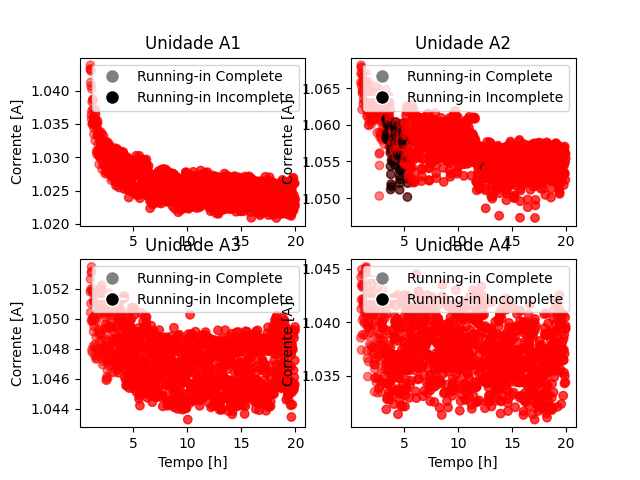

Values plotted in this chart, from the file beside it:
, Tempo, N_ensaio, Unidade, runinEst, runinOg
0, 3.333, 0, a2, 1, 0
1, 3.35, 0, a2, 1, 0
2, 3.367, 0, a2, 1, 0
3, 3.383, 0, a2, 1, 0
4, 3.4, 0, a2, 1, 0
5, 3.417, 0, a2, 1, 0
6, 3.433, 0, a2, 1, 0
7, 3.45, 0, a2, 1, 0
8, 3.467, 0, a2, 1, 0
9, 3.483, 0, a2, 1, 0
10, 3.5, 0, a2, 1, 0
11, 3.517, 0, a2, 1, 0
12, 3.533, 0, a2, 1, 0
13, 3.55, 0, a2, 1, 0
14, 3.567, 0, a2, 1, 0
15, 3.583, 0, a2, 1, 0
16, 3.6, 0, a2, 1, 0
17, 3.617, 0, a2, 1, 0
18, 3.633, 0, a2, 1, 0
19, 3.65, 0, a2, 1, 0
20, 3.667, 0, a2, 1, 0
21, 3.683, 0, a2, 1, 0
22, 3.7, 0, a2, 1, 0
23, 3.717, 0, a2, 1, 0
24, 3.733, 0, a2, 1, 0
25, 3.75, 0, a2, 1, 0
26, 3.767, 0, a2, 1, 0
27, 3.783, 0, a2, 1, 0
28, 3.8, 0, a2, 1, 0
29, 3.817, 0, a2, 1, 0
30, 3.833, 0, a2, 1, 0
31, 3.85, 0, a2, 1, 0
32, 3.867, 0, a2, 1, 0
33, 3.883, 0, a2, 1, 0
34, 3.9, 0, a2, 1, 0
35, 3.917, 0, a2, 1, 0
36, 3.933, 0, a2, 1, 0
37, 3.95, 0, a2, 1, 0
38, 3.967, 0, a2, 1, 0
39, 3.983, 0, a2, 1, 0
40, 4, 0, a2, 1, 0
41, 4.017, 0, a2, 1, 0
42, 4.033, 0, a2, 1, 0
43, 4.05, 0, a2, 1, 0
44, 4.067, 0, a2, 1, 0
45, 4.083, 0, a2, 1, 0
46, 4.1, 0, a2, 1, 0
47, 4.117, 0, a2, 1, 0
48, 4.133, 0, a2, 1, 0
49, 4.15, 0, a2, 1, 0
50, 4.167, 0, a2, 1, 0
51, 4.183, 0, a2, 1, 0
52, 4.2, 0, a2, 1, 0
53, 4.217, 0, a2, 1, 0
54, 4.233, 0, a2, 1, 0
55, 4.25, 0, a2, 1, 0
56, 4.267, 0, a2, 1, 0
57, 4.283, 0, a2, 1, 0
58, 4.3, 0, a2, 1, 0
59, 4.317, 0, a2, 1, 0
... 11,940 more rows
